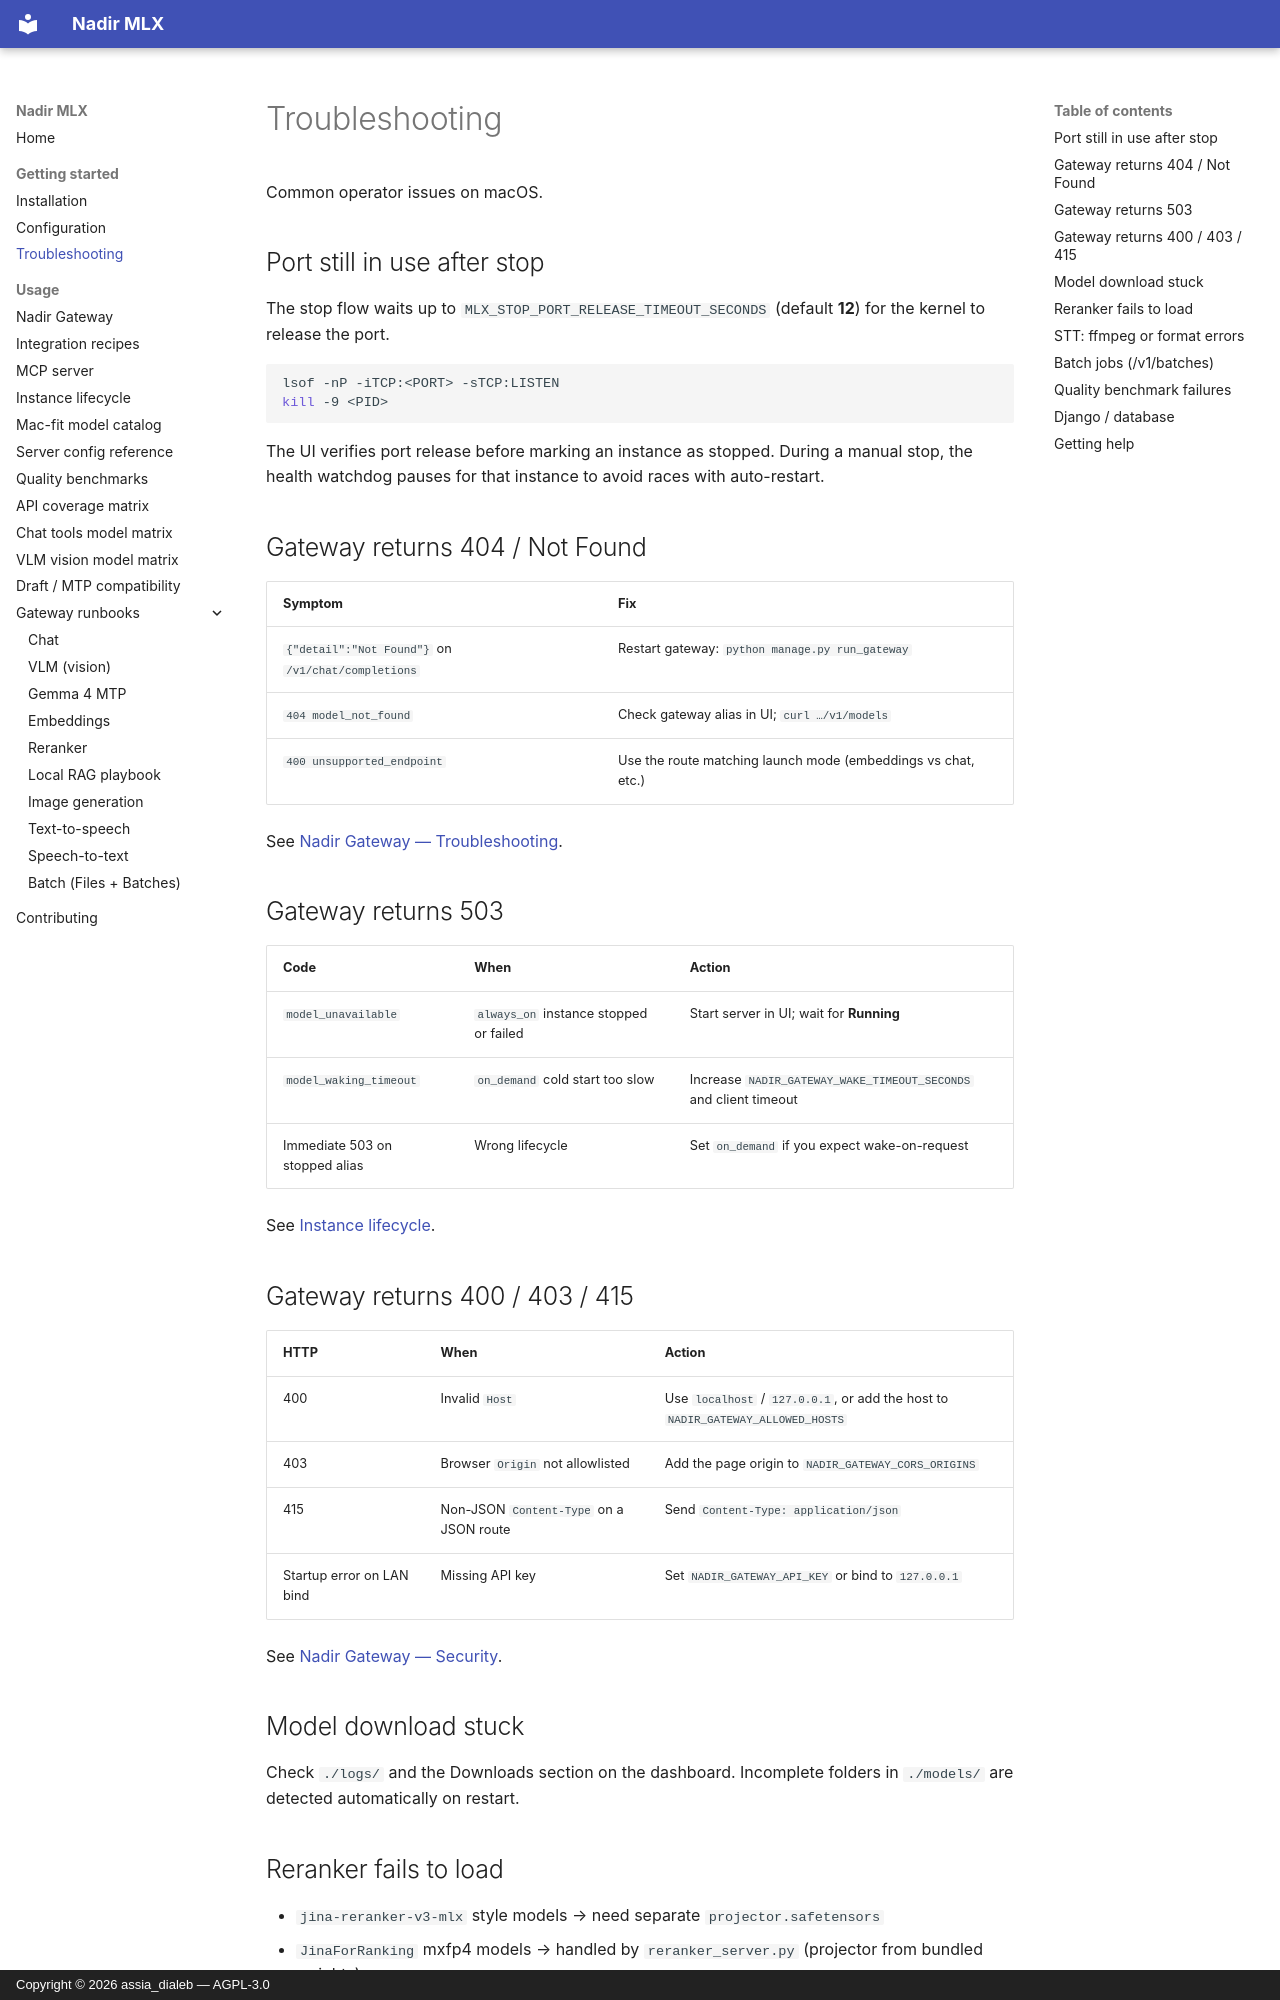

repository: assiadialeb/nadir-mlx · page: troubleshooting.html · generator: mkdocs · copyright: Copyright © 2026 assia_dialeb — AGPL-3.0

# Troubleshooting

Common operator issues on macOS.

## Port still in use after stop

The stop flow waits up to `MLX_STOP_PORT_RELEASE_TIMEOUT_SECONDS` (default **12**) for the kernel to release the port.

```bash
lsof -nP -iTCP:<PORT> -sTCP:LISTEN
kill -9 <PID>
```

The UI verifies port release before marking an instance as stopped. During a manual stop, the health watchdog pauses for that instance to avoid races with auto-restart.

## Gateway returns 404 / Not Found

| Symptom | Fix |
|---------|-----|
| `{"detail":"Not Found"}` on `/v1/chat/completions` | Restart gateway: `python manage.py run_gateway` |
| `404 model_not_found` | Check gateway alias in UI; `curl …/v1/models` |
| `400 unsupported_endpoint` | Use the route matching launch mode (embeddings vs chat, etc.) |

See [Nadir Gateway — Troubleshooting](usage/nadir-gateway.md#troubleshooting).

## Gateway returns 503

| Code | When | Action |
|------|------|--------|
| `model_unavailable` | `always_on` instance stopped or failed | Start server in UI; wait for **Running** |
| `model_waking_timeout` | `on_demand` cold start too slow | Increase `NADIR_GATEWAY_WAKE_TIMEOUT_SECONDS` and client timeout |
| Immediate 503 on stopped alias | Wrong lifecycle | Set `on_demand` if you expect wake-on-request |

See [Instance lifecycle](usage/instance-lifecycle.md).

## Gateway returns 400 / 403 / 415

| HTTP | When | Action |
|------|------|--------|
| 400 | Invalid `Host` | Use `localhost` / `127.0.0.1`, or add the host to `NADIR_GATEWAY_ALLOWED_HOSTS` |
| 403 | Browser `Origin` not allowlisted | Add the page origin to `NADIR_GATEWAY_CORS_ORIGINS` |
| 415 | Non-JSON `Content-Type` on a JSON route | Send `Content-Type: application/json` |
| Startup error on LAN bind | Missing API key | Set `NADIR_GATEWAY_API_KEY` or bind to `127.0.0.1` |

See [Nadir Gateway — Security](usage/nadir-gateway.md#security).

## Model download stuck

Check `./logs/` and the Downloads section on the dashboard. Incomplete folders in `./models/` are detected automatically on restart.

## Reranker fails to load

- `jina-reranker-v3-mlx` style models → need separate `projector.safetensors`
- `JinaForRanking` mxfp4 models → handled by `reranker_server.py` (projector from bundled weights)

See [Reranker runbook](usage/gateway-runbooks/reranker.md).
